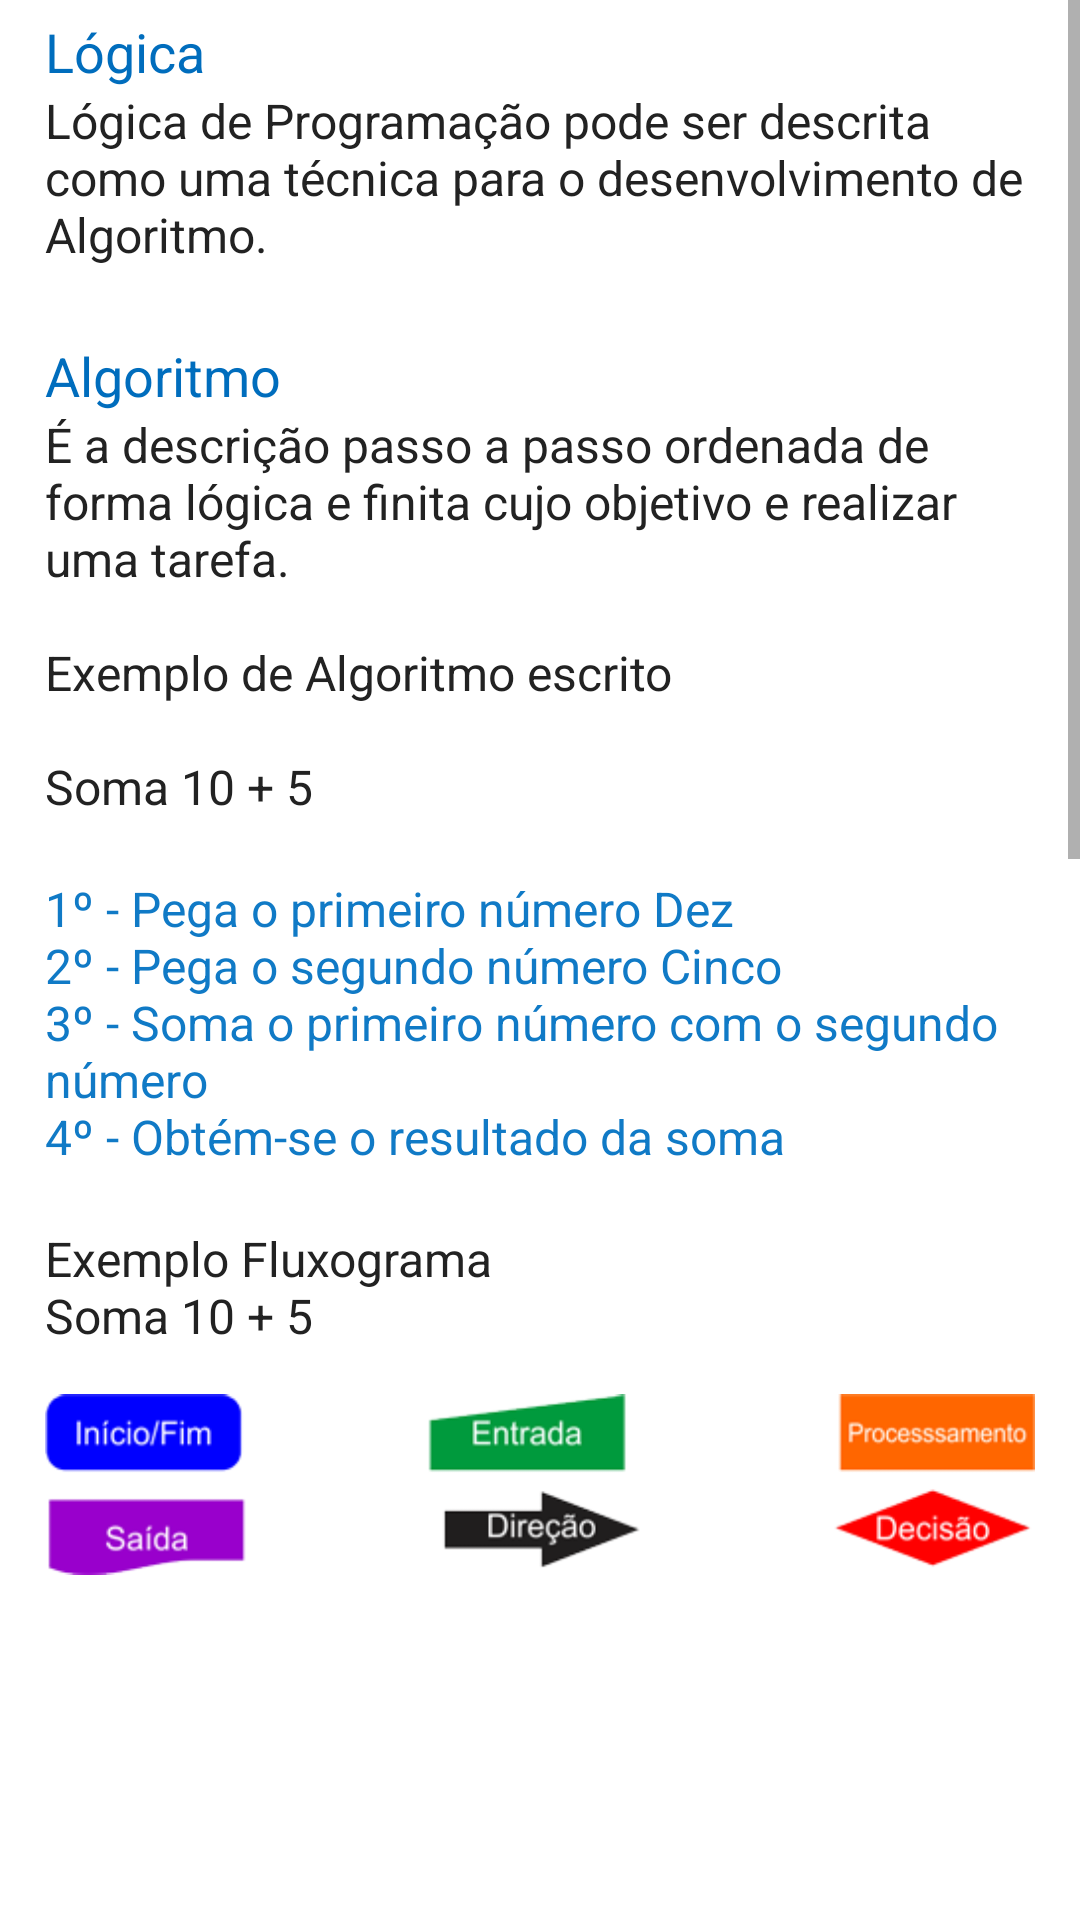

Android layout source for this screen:
<!-- AndroidManifest.xml: application theme AppTheme -->
<!-- res/layout/content_assunto1.xml -->
<?xml version="1.0" encoding="utf-8"?>
<android.support.constraint.ConstraintLayout xmlns:android="http://schemas.android.com/apk/res/android"
    xmlns:app="http://schemas.android.com/apk/res-auto"
    xmlns:tools="http://schemas.android.com/tools"
    android:layout_width="match_parent"
    android:layout_height="match_parent"
    app:layout_behavior="@string/appbar_scrolling_view_behavior"
    tools:context="tk.appstart.start.Assunto1Activity"
    tools:showIn="@layout/activity_assunto1">

    <ScrollView
        android:layout_width="fill_parent"
        android:layout_height="wrap_content"
        android:background="@color/colorBranco"
        >
        <LinearLayout
            android:layout_width="fill_parent"
            android:layout_height="wrap_content"
            android:layout_marginRight="15dp"
            android:layout_marginLeft="15dp"
            android:layout_marginBottom="15dp"
            android:background="@color/colorBranco"
            android:orientation="vertical">

            <TextView
                android:layout_width="match_parent"
                android:layout_height="wrap_content"
                android:layout_marginTop="5dp"
                android:text="@string/logica"
                android:textColor="@color/azulEscuro"
                android:textSize="18dp" />

            <TextView
                android:layout_width="wrap_content"
                android:layout_height="match_parent"
                android:text="@string/sobre_logica"
                android:textColor="@color/colorTexto"
                android:textSize="16dp" />

            <TextView
                android:layout_width="match_parent"
                android:layout_height="wrap_content"
                android:layout_marginTop="5dp"
                android:text="@string/algoritmo"
                android:textColor="@color/azulEscuro"
                android:textSize="18dp" />

            <TextView
                android:layout_width="wrap_content"
                android:layout_height="match_parent"
                android:fontFamily="Arial"
                android:text="@string/textoAlgo"
                android:textColor="@color/colorTexto"
                android:textSize="16dp" />

            <TextView
                android:layout_width="wrap_content"
                android:layout_height="match_parent"
                android:fontFamily="Arial"
                android:text="@string/exemplo_algoritmo"
                android:textColor="@color/azulMedio"
                android:textSize="16dp" />

            <TextView
                android:layout_width="match_parent"
                android:layout_height="wrap_content"
                android:text="@string/exemplo_fluxograma"
                android:textColor="@color/colorTexto"
                android:textSize="16dp" />

            <ImageView
                android:layout_width="wrap_content"
                android:layout_height="wrap_content"
                android:layout_gravity="center"
                android:src="@drawable/legenda_decisao_loop"/>

            <ImageView
                android:id="@+id/fluxograma_soma"
                android:layout_width="170dp"
                android:layout_height="390dp"
                android:layout_gravity="center"
                android:layout_marginBottom="15dp"
                />

            <TextView
                android:layout_width="wrap_content"
                android:layout_height="wrap_content"
                android:text="@string/variaveis"
                android:textColor="@color/azulEscuro"
                android:textSize="18dp" />

            <TextView
                android:layout_width="match_parent"
                android:layout_height="wrap_content"
                android:layout_marginTop="5dp"
                android:text="@string/sobre_variaveis"
                android:textColor="@color/colorTexto"
                android:textSize="16dp" />

            <TextView
                android:id="@+id/codigo_subtracao"
                android:layout_width="match_parent"
                android:layout_height="wrap_content"
                android:textColor="@color/colorTexto"
                android:textSize="16dp" />

            <ImageView
                android:id="@+id/animacao_variavel"
                android:layout_width="wrap_content"
                android:layout_height="wrap_content"
                android:layout_gravity="center"
                android:layout_marginBottom="15dp"
                />

            <TextView
                android:layout_width="match_parent"
                android:layout_height="wrap_content"
                android:layout_marginTop="5dp"
                android:text="@string/usando_python"
                android:textColor="@color/azulEscuro"
                android:textSize="18dp" />

            <TextView
                android:layout_width="wrap_content"
                android:layout_height="match_parent"
                android:text="@string/sobre_python"
                android:textColor="@color/colorTexto"
                android:textSize="16dp" />

            <TextView
                android:id="@+id/codigo_soma"
                android:layout_width="wrap_content"
                android:layout_height="wrap_content"
                android:textSize="18dp"
                android:textColor="@color/colorTexto"
                android:textStyle="bold"
                android:typeface="monospace" />

            <LinearLayout
                android:layout_width="fill_parent"
                android:layout_height="wrap_content"
                android:orientation="horizontal">

                <TextView
                    android:layout_width="wrap_content"
                    android:layout_height="wrap_content"
                    android:text="Python e variáveis"
                    android:textColor="@color/azulEscuro"
                    android:textSize="18dp" />

                <ImageButton
                    android:layout_width="wrap_content"
                    android:layout_height="wrap_content"
                    android:src="@drawable/mais"
                    android:layout_marginLeft="20dp"
                    android:background="@color/transparent"
                    android:onClick="btSobreVariaveis"/>

            </LinearLayout>

            <Button
                android:id="@+id/button"
                android:layout_width="wrap_content"
                android:layout_height="wrap_content"
                android:layout_gravity="right"
                android:layout_marginBottom="30dp"
                android:layout_marginRight="5dp"
                android:layout_marginTop="30dp"
                android:background="@drawable/estilo_botao"
                android:onClick="exercicioAssunto1"
                android:padding="10dp"
                android:textAllCaps="false"
                android:text="@string/praticar"
                android:textColor="@color/colorBranco"
                android:textSize="16dp" />

        </LinearLayout>
    </ScrollView>

</android.support.constraint.ConstraintLayout>
<!-- res/layout/activity_assunto1.xml (included above) -->
<?xml version="1.0" encoding="utf-8"?>
<android.support.design.widget.CoordinatorLayout xmlns:android="http://schemas.android.com/apk/res/android"
    xmlns:app="http://schemas.android.com/apk/res-auto"
    xmlns:tools="http://schemas.android.com/tools"
    android:layout_width="match_parent"
    android:layout_height="match_parent"
    tools:context="tk.appstart.start.Assunto1Activity">

    <android.support.design.widget.AppBarLayout
        android:layout_width="match_parent"
        android:layout_height="wrap_content"
        android:theme="@style/AppTheme.AppBarOverlay">

        <android.support.v7.widget.Toolbar
            android:id="@+id/toolbar"
            android:layout_width="match_parent"
            android:layout_height="?attr/actionBarSize"
            android:background="@color/azulClaro"
            android:title="@string/item_1"
            app:popupTheme="@style/AppTheme.PopupOverlay" />

    </android.support.design.widget.AppBarLayout>

    <include layout="@layout/content_assunto1" />


</android.support.design.widget.CoordinatorLayout>
<!-- resources referenced by this layout -->
<resources>
  <color name="azulClaro">#2e9ef1</color>
  <color name="azulEscuro">#006dbd</color>
  <color name="azulMedio">#107ac6</color>
  <color name="colorBranco">#FFFFFF</color>
  <color name="colorTexto">#222222</color>
  <color name="transparent">#00ffffff</color>
  <!-- drawable estilo_botao (drawable) -->
  <?xml version="1.0" encoding="utf-8"?>
  <shape xmlns:android="http://schemas.android.com/apk/res/android"
      android:shape="rectangle"
      >
      <corners
          android:radius="4dp"
          />
      <solid
          android:color="@color/azulClaro"
          />
  </shape>
  <!-- drawable legenda_decisao_loop: png bitmap (drawable, 15027 bytes) -->
  <!-- drawable mais: png bitmap (drawable, 453 bytes) -->
  <string name="algoritmo">Algoritmo</string>
  <string name="exemplo_algoritmo">1º - Pega o primeiro número Dez\n2º - Pega o segundo número
       Cinco\n3º - Soma o primeiro número com o segundo número\n4º - Obtém-se o resultado da soma</string>
  <string name="exemplo_fluxograma">\nExemplo Fluxograma\nSoma 10 + 5</string>
  <string name="item_1">\tLógica de Programação</string>
  <string name="logica">Lógica</string>
  <string name="praticar">Exercício</string>
  <string name="sobre_logica">Lógica de Programação pode ser descrita como uma técnica para o desenvolvimento de Algoritmo.\n</string>
  <string name="sobre_python">é uma Linguagem de Programação que utilizaremos para escrever nossos Algoritmos.\n\nExemplo:</string>
  <string name="sobre_variaveis">Objetos que são atribuídos à memória do computador. Esses objetos
      pode ser números ou letras.\n\nExemplo guardando objetos\n\nSubtração de 10 - 3:\n</string>
  <string name="textoAlgo">É a descrição passo a passo ordenada de forma lógica e finita cujo objetivo
      e realizar uma tarefa.\n\nExemplo de Algoritmo escrito\n\nSoma 10 + 5\n</string>
  <string name="usando_python">Python</string>
  <string name="variaveis">Variáveis</string>
  <style name="AppTheme.AppBarOverlay" parent="ThemeOverlay.AppCompat.Dark.ActionBar" />
  <style name="AppTheme.PopupOverlay" parent="ThemeOverlay.AppCompat.Light" />
  <style name="AppTheme" parent="Theme.AppCompat.Light.DarkActionBar">
          
          <item name="colorPrimary">@color/azulClaro</item>
          <item name="colorPrimaryDark">@color/azulMedio</item>
          <item name="colorAccent">@color/colorTexto</item>
      </style>
</resources>
